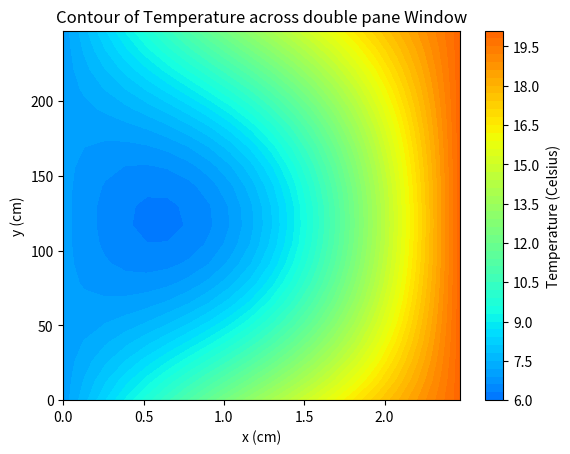

Generate this figure with matplotlib: (Note: this script raises an exception after producing the figure.)
# Simple Numerical Laplace Equation Solution using Finite Difference Method
import numpy as np
import matplotlib.pyplot as plt
import matplotlib

# Boundary Condition
Tleft = 7
Tright = 20


# Set maximum iteration
maxIter = 50

# Set Dimension and delta
realX = 2.6 # centimeter
realY = 260
lenX = 20
lenY = 20 #we set it rectangular
deltaX = 1
deltaY = 1

# Boundary condition


# Initial guess of interior grid
Tguess = 0 #(Tleft + Tright)/2

# Set colour interpolation and colour map
colorinterpolation = 50
colourMap = plt.cm.jet #you can try: colourMap = plt.cm.coolwarm

# Set meshgrid
X, Y = np.meshgrid(np.arange(0, lenX, deltaX), np.arange(0, lenY, deltaY))
Y = Y * (260/20)
X = X * (2.6/20)
# Set array size and set the interior value with Tguess
T = np.empty((lenX, lenY))
T.fill(Tguess)

# Set Boundary condition
#T[(lenY-1):, :] = Ttop
#T[:1, :] = Tbottom
T[:1, :] = T[(lenY-1):,:] = np.linspace(Tleft, Tright, lenX)
T[:, (lenX-1):] = Tright
T[:, :1] = Tleft

# Iteration (We assume that the iteration is convergence in maxIter = 500)
print("Please wait for a moment")
for iteration in range(0, maxIter):
    for i in range(1, lenX-1, deltaX):
        for j in range(1, lenY-1, deltaY):
            T[i, j] = 0.25 * (T[i+1][j] + T[i-1][j] + T[i][j+1] + T[i][j-1])
    #T[:1, :] = T[(lenY-1):,:] = np.linspace(Tleft, Tright, lenX)

print("Iteration finished")

# Configure the contour
plt.title("Contour of Temperature across double pane Window")

cp = plt.contourf(X, Y, T, colorinterpolation, vmin=0, vmax=25, cmap=colourMap)
plt.clim(0,25)
plt.xlabel("x (cm)")
plt.ylabel("y (cm)")
# Set Colorbar
cbar = plt.colorbar(cp, label="Temperature (Celsius)", extend='max')



plt.savefig("images/fig1.png")
# Show the result in the plot window
plt.show()

print("")